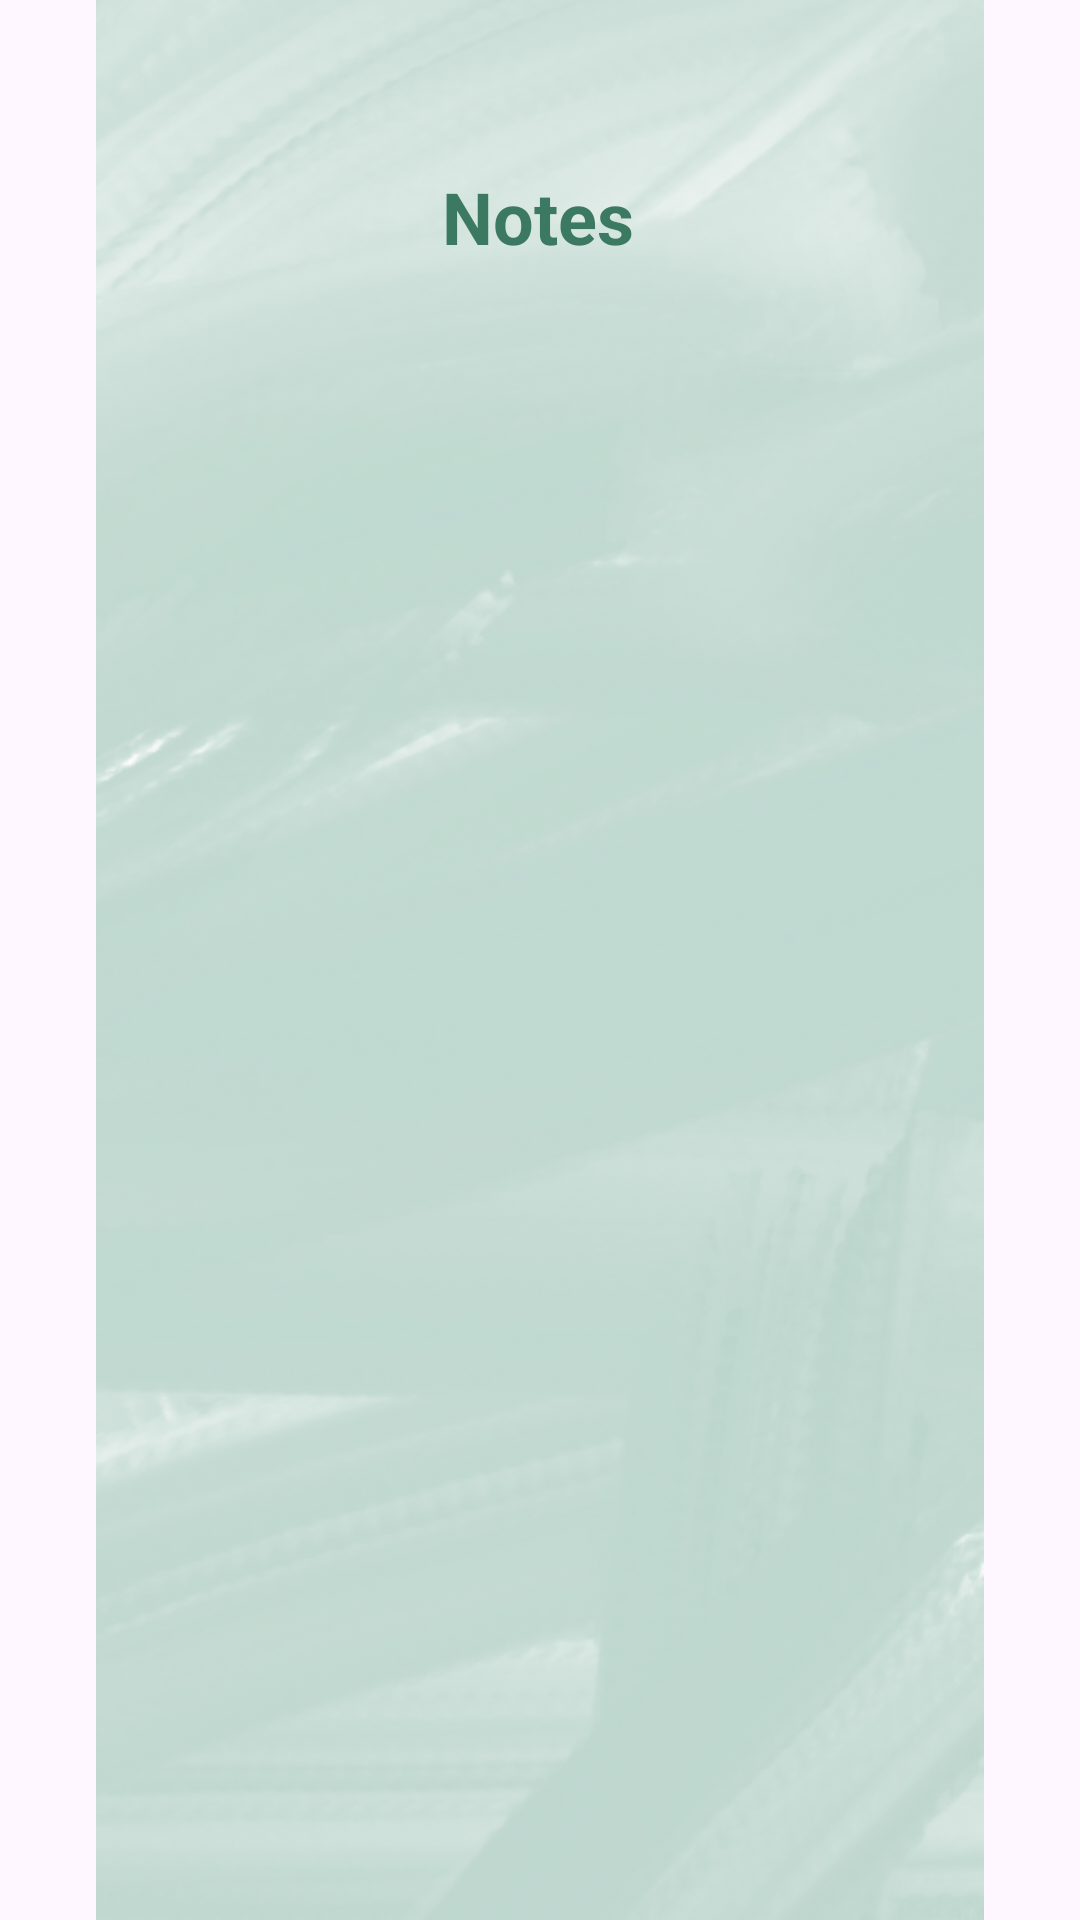

This screen was rendered from an Android layout file. Write that file and the resources it references.
<!-- AndroidManifest.xml: application theme Theme.ForthApp2 -->
<!-- res/layout/activity_show_notes_data.xml -->
<?xml version="1.0" encoding="utf-8"?>
<androidx.constraintlayout.widget.ConstraintLayout xmlns:android="http://schemas.android.com/apk/res/android"
    xmlns:app="http://schemas.android.com/apk/res-auto"
    xmlns:tools="http://schemas.android.com/tools"
    android:id="@+id/main"
    android:layout_width="match_parent"
    android:layout_height="match_parent"
    tools:context=".ShowNotesData">

    <ImageView
        android:id="@+id/imageView3"
        android:layout_width="wrap_content"
        android:layout_height="wrap_content"
        app:srcCompat="@drawable/full_back" />

    <TextView
        android:id="@+id/textView4"
        android:layout_width="wrap_content"
        android:layout_height="wrap_content"
        android:layout_marginTop="56dp"
        android:text="Notes"
        android:textColor="@color/green"
        android:textSize="24sp"
        android:textStyle="bold"
        app:layout_constraintEnd_toEndOf="parent"
        app:layout_constraintHorizontal_bias="0.498"
        app:layout_constraintStart_toStartOf="parent"
        app:layout_constraintTop_toTopOf="parent" />

    <androidx.recyclerview.widget.RecyclerView
        android:id="@+id/recycle_view_notes"
        android:layout_width="match_parent"
        android:layout_height="match_parent"
        android:layout_marginTop="120dp"
        app:layout_constraintBottom_toBottomOf="@+id/imageView3"
        app:layout_constraintEnd_toEndOf="parent"
        app:layout_constraintStart_toStartOf="parent"
        app:layout_constraintTop_toBottomOf="@+id/textView4"
        app:layout_constraintVertical_bias="0.224"
        tools:listitem="@layout/notesiteam" />

</androidx.constraintlayout.widget.ConstraintLayout>
<!-- res/layout/notesiteam.xml (included above) -->
<?xml version="1.0" encoding="utf-8"?>
<androidx.constraintlayout.widget.ConstraintLayout xmlns:android="http://schemas.android.com/apk/res/android"
    xmlns:app="http://schemas.android.com/apk/res-auto"
    xmlns:tools="http://schemas.android.com/tools"
    android:layout_width="wrap_content"
    android:layout_height="wrap_content">

    <androidx.cardview.widget.CardView
        android:layout_width="360sp"
        android:layout_height="wrap_content"
        android:layout_marginTop="10sp"
        android:backgroundTint="@color/lightgreen"
        android:padding="10sp"
        app:cardCornerRadius="5dp"
        app:layout_constraintBottom_toBottomOf="parent"
        app:layout_constraintTop_toTopOf="parent"
        app:layout_constraintVertical_bias="0.19999999"
        tools:layout_editor_absoluteX="1dp">

        <LinearLayout
            android:layout_width="match_parent"
            android:layout_height="match_parent"
            android:orientation="vertical">

            <LinearLayout
                android:layout_width="match_parent"
                android:layout_height="match_parent"
                android:orientation="horizontal">

                <TextView
                    android:id="@+id/titleiteam"
                    android:layout_width="300sp"
                    android:layout_height="wrap_content"
                    android:padding="5sp"
                    android:paddingRight="5sp"
                    android:paddingBottom="5sp"
                    android:text="Title"
                    android:textSize="20sp"
                    android:textStyle="bold" />

                <ImageView
                    android:id="@+id/updateBtn"
                    android:layout_width="1sp"
                    android:layout_height="30sp"
                    android:layout_marginTop="2sp"
                    android:layout_weight="1"
                    app:srcCompat="@drawable/updateicon" />

                <ImageView
                    android:id="@+id/deleteBtn"
                    android:layout_width="1sp"
                    android:layout_height="30sp"
                    android:layout_marginLeft="-5sp"
                    android:layout_marginTop="2sp"
                    android:layout_weight="1"
                    app:srcCompat="@drawable/deleteicon" />

            </LinearLayout>

            <TextView
                android:id="@+id/Decriptioniteam"
                android:layout_width="match_parent"
                android:layout_height="wrap_content"
                android:paddingLeft="5sp"
                android:paddingRight="5sp"
                android:paddingBottom="5sp"
                android:text="Description"
                android:textSize="16sp" />
        </LinearLayout>
    </androidx.cardview.widget.CardView>
</androidx.constraintlayout.widget.ConstraintLayout>
<!-- resources referenced by this layout -->
<resources>
  <color name="green">#FF3C7962</color>
  <color name="lightgreen">#FF77BBA2</color>
  <!-- drawable deleteicon (drawable) -->
  <vector xmlns:android="http://schemas.android.com/apk/res/android"
      android:width="800dp"
      android:height="800dp"
      android:viewportWidth="24"
      android:viewportHeight="24">
    <path
        android:pathData="M10,11V17"
        android:strokeLineJoin="round"
        android:strokeWidth="2"
        android:fillColor="#00000000"
        android:strokeColor="#3c7962"
        android:strokeLineCap="round"/>
    <path
        android:pathData="M14,11V17"
        android:strokeLineJoin="round"
        android:strokeWidth="2"
        android:fillColor="#00000000"
        android:strokeColor="#3c7962"
        android:strokeLineCap="round"/>
    <path
        android:pathData="M4,7H20"
        android:strokeLineJoin="round"
        android:strokeWidth="2"
        android:fillColor="#00000000"
        android:strokeColor="#3c7962"
        android:strokeLineCap="round"/>
    <path
        android:pathData="M6,7H12H18V18C18,19.657 16.657,21 15,21H9C7.343,21 6,19.657 6,18V7Z"
        android:strokeLineJoin="round"
        android:strokeWidth="2"
        android:fillColor="#00000000"
        android:strokeColor="#3c7962"
        android:strokeLineCap="round"/>
    <path
        android:pathData="M9,5C9,3.895 9.895,3 11,3H13C14.105,3 15,3.895 15,5V7H9V5Z"
        android:strokeLineJoin="round"
        android:strokeWidth="2"
        android:fillColor="#00000000"
        android:strokeColor="#3c7962"
        android:strokeLineCap="round"/>
  </vector>
  <!-- drawable full_back: png bitmap (drawable, 268404 bytes) -->
  <!-- drawable updateicon (drawable) -->
  <vector xmlns:android="http://schemas.android.com/apk/res/android"
      android:width="800dp"
      android:height="800dp"
      android:viewportWidth="20"
      android:viewportHeight="20">
    <path
        android:pathData="M0,0h20v20h-20z"
        android:strokeWidth="0.0002"
        android:fillColor="#00000000"
        android:strokeColor="#3c7962"/>
    <path
        android:pathData="M5.7,9c0.4,-2 2.2,-3.5 4.3,-3.5 1.5,0 2.7,0.7 3.5,1.8l1.7,-2C14,3.9 12.1,3 10,3 6.5,3 3.6,5.6 3.1,9L1,9l3.5,4L8,9L5.7,9zM15.5,7L12,11h2.3c-0.5,2 -2.2,3.5 -4.3,3.5 -1.5,0 -2.7,-0.7 -3.5,-1.8l-1.7,1.9C6,16.1 7.9,17 10,17c3.5,0 6.4,-2.6 6.9,-6L19,11l-3.5,-4z"
        android:strokeWidth="0.0002"
        android:fillColor="#3c7962"
        android:strokeColor="#3c7962"/>
  </vector>
  <style name="Theme.ForthApp2" parent="Base.Theme.ForthApp2" />
  <style name="Base.Theme.ForthApp2" parent="Theme.Material3.DayNight.NoActionBar">
          
          
      </style>
</resources>
